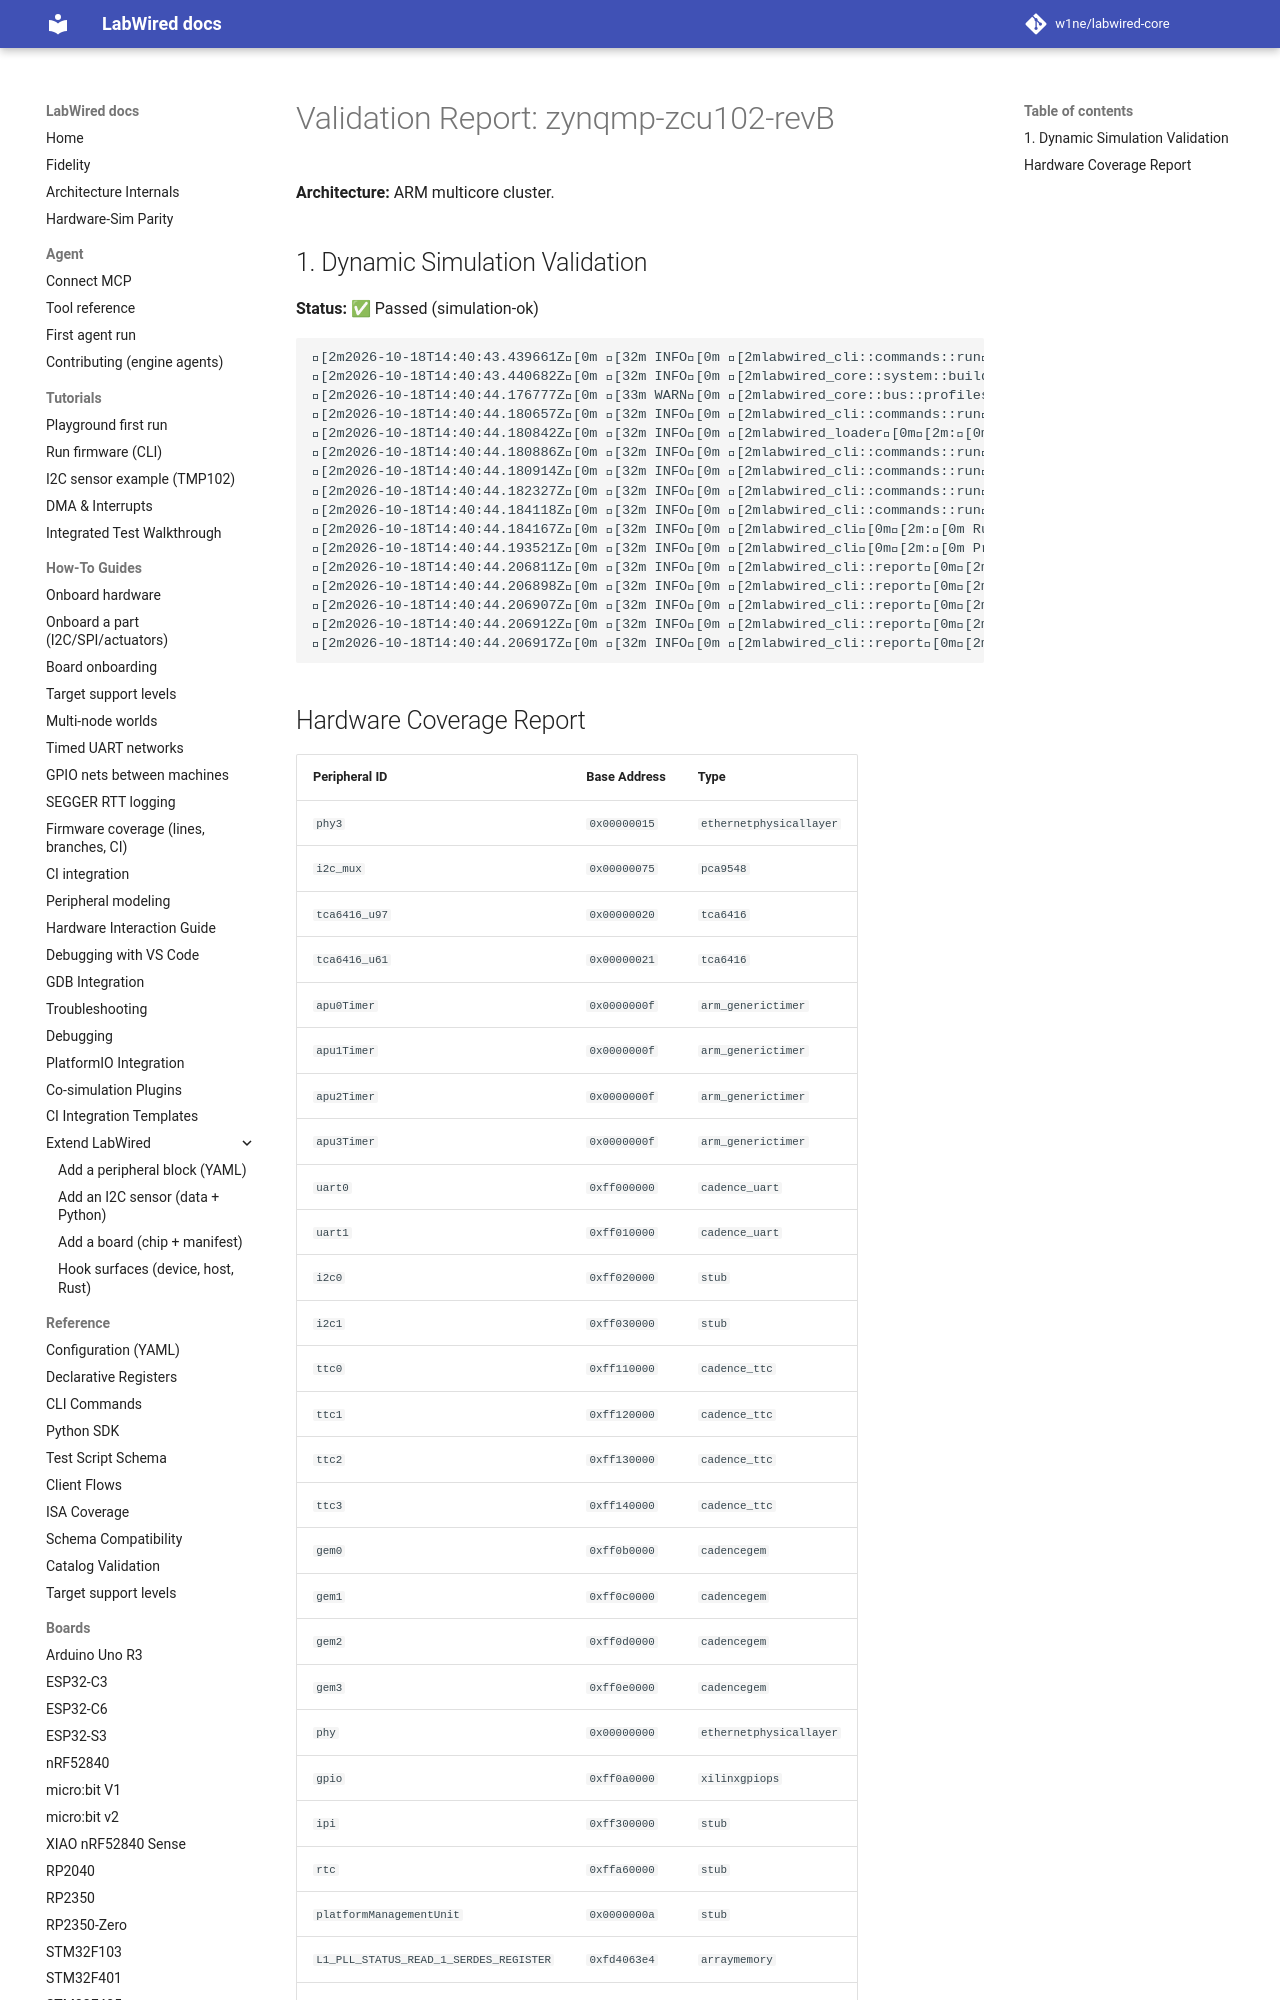

repository: MbedLabs/labwired-core · page: boards/zynqmp-zcu102-revB/index.html · generator: mkdocs

# Validation Report: zynqmp-zcu102-revB

**Architecture:** ARM multicore cluster.

## 1. Dynamic Simulation Validation
**Status:** ✅ Passed (simulation-ok)

```text
[2m2026-10-18T14:40:43.439661Z[0m [32m INFO[0m [2mlabwired_cli::commands::run[0m[2m:[0m Starting LabWired Simulator
[2m2026-10-18T14:40:43.440682Z[0m [32m INFO[0m [2mlabwired_core::system::builder[0m[2m:[0m Loading chip descriptor: ../../chips/onboarding/zynqmp-zcu102-revB.yaml
[2m2026-10-18T14:40:44.176777Z[0m [33m WARN[0m [2mlabwired_core::bus::profiles[0m[2m:[0m GPIO type 'xilinxgpiops' (peripheral 'gpio') has no dedicated register model; falling back to the STM32F1 placeholder layout. This is a known-incomplete onboarding model — set `config.profile` or add a real model for correct behaviour.
[2m2026-10-18T14:40:44.180657Z[0m [32m INFO[0m [2mlabwired_cli::commands::run[0m[2m:[0m Loading firmware: "/home/andrii/Projects/labwired-renode/core/tests/fixtures/uart-ok-thumbv7m.elf"
[2m2026-10-18T14:40:44.180842Z[0m [32m INFO[0m [2mlabwired_loader[0m[2m:[0m ELF Entry Point: 0x401
[2m2026-10-18T14:40:44.180886Z[0m [32m INFO[0m [2mlabwired_cli::commands::run[0m[2m:[0m Firmware Loaded Successfully!
[2m2026-10-18T14:40:44.180914Z[0m [32m INFO[0m [2mlabwired_cli::commands::run[0m[2m:[0m Entry Point: 0x401
[2m2026-10-18T14:40:44.182327Z[0m [32m INFO[0m [2mlabwired_cli::commands::run[0m[2m:[0m Starting Simulation (ARM Cortex-M)...
[2m2026-10-18T14:40:44.184118Z[0m [32m INFO[0m [2mlabwired_cli::commands::run[0m[2m:[0m Initial PC: 0x400, SP: 0x20020000
[2m2026-10-18T14:40:44.184167Z[0m [32m INFO[0m [2mlabwired_cli[0m[2m:[0m Running for 20000 steps...
[2m2026-10-18T14:40:44.193521Z[0m [32m INFO[0m [2mlabwired_cli[0m[2m:[0m Progre
